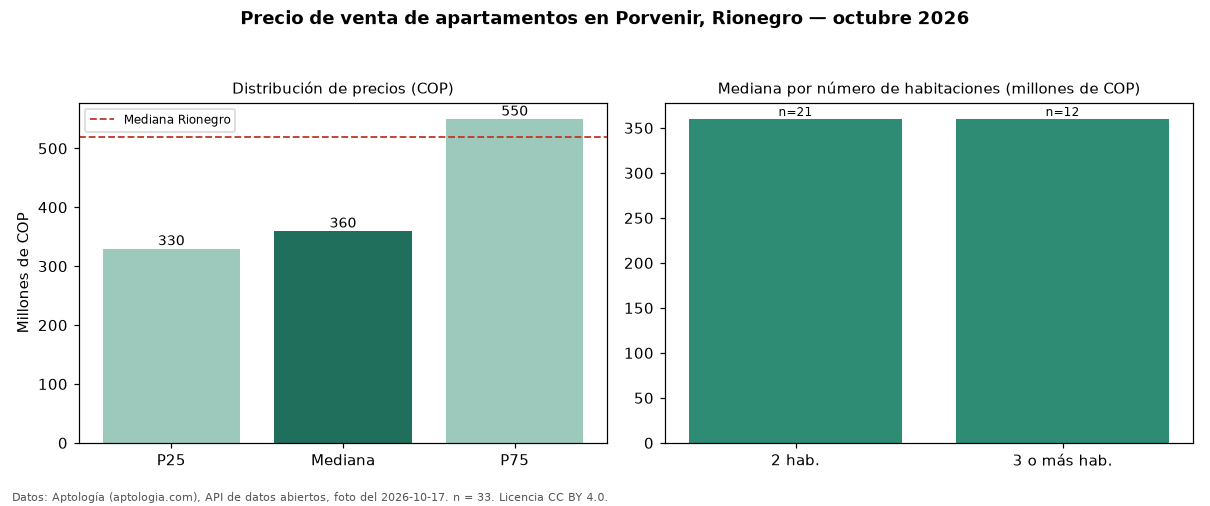

The file beside this chart, header and first rows:
seccion, metrica, valor_cop, n
precio, p25, 330000000, 33
precio, mediana, 360000000, 33
precio, p75, 550000000, 33
precio, minimo, 240000000, 33
precio, maximo, 650000000, 33
parqueadero, avisos_con_parqueadero, 25, 33
parqueadero, mediana_con_parqueadero, 360000000, 25
habitaciones, 2, 360000000, 21
habitaciones, 3+, 360000000, 12
ciudad, mediana_ciudad, 520000000, 
fuente, fecha_foto, 2026-10-17, 
fuente, atribucion, https://www.aptologia.com/venta/rionegro…, 
